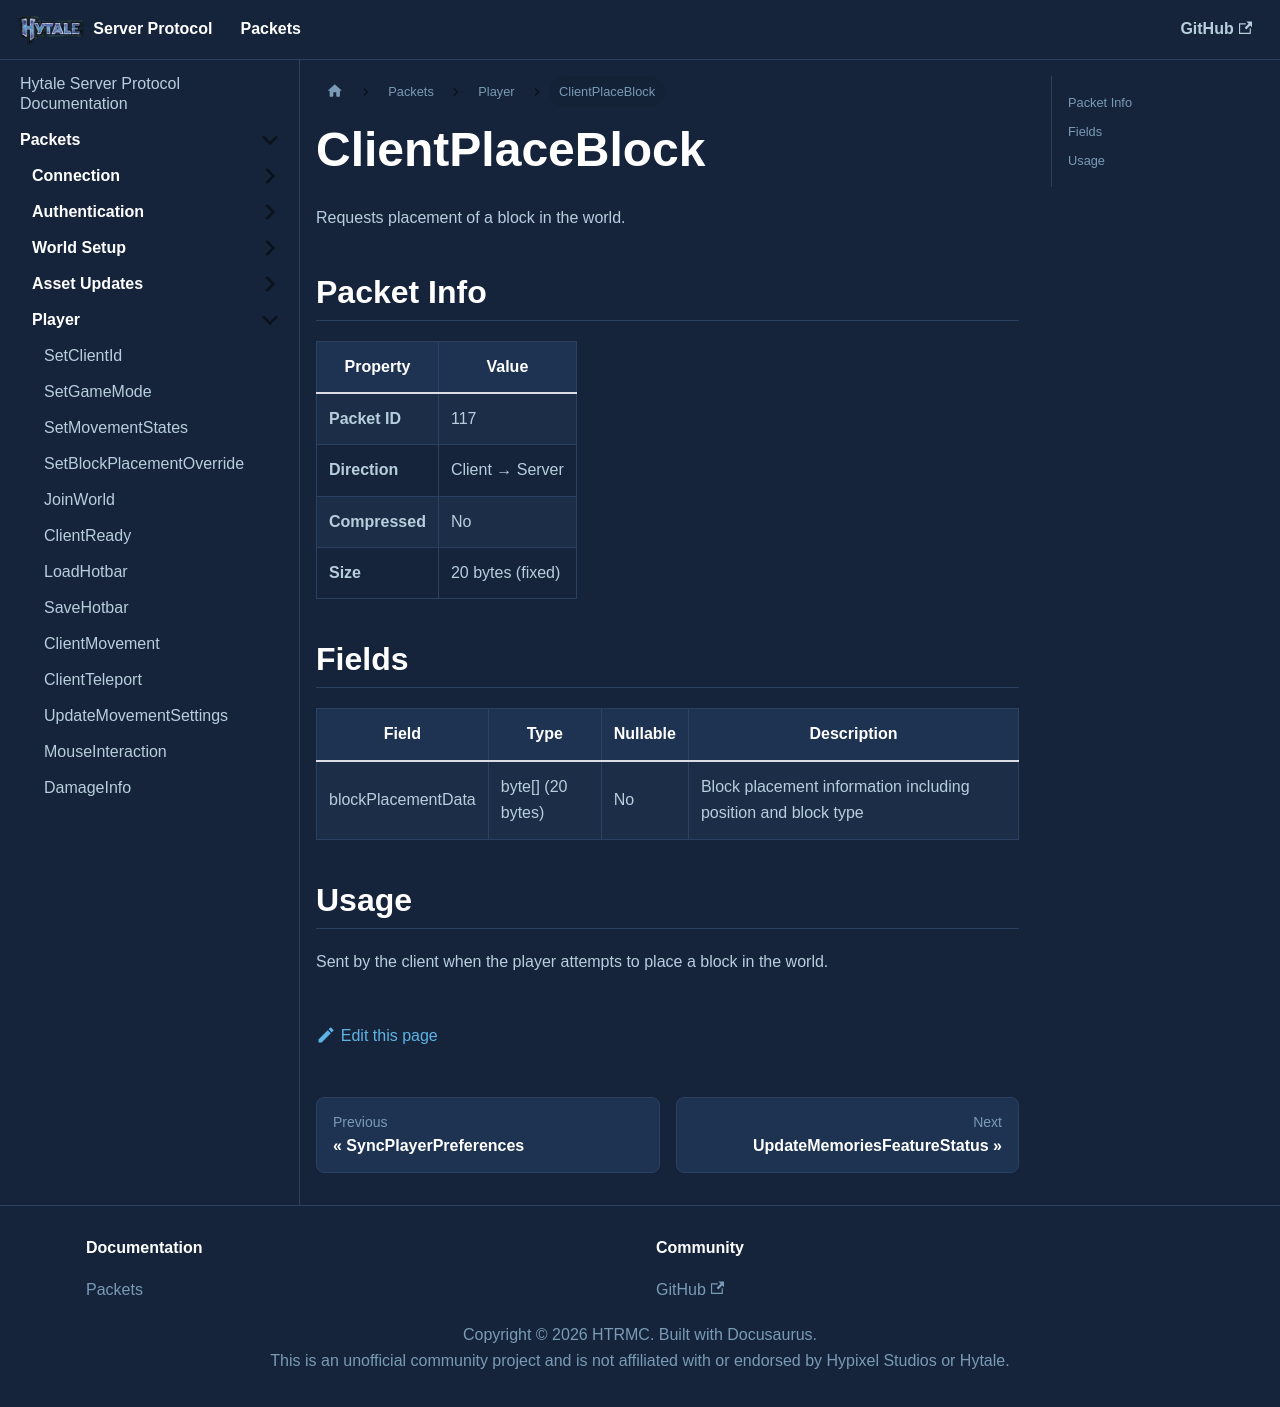

repository: HTRMC/HytaleServerDocs · page: docs/packets/player/clientplaceblock/index.html · generator: docusaurus

---
sidebar_position: 18
---

# ClientPlaceBlock

Requests placement of a block in the world.

## Packet Info

| Property | Value |
|----------|-------|
| **Packet ID** | 117 |
| **Direction** | Client → Server |
| **Compressed** | No |
| **Size** | 20 bytes (fixed) |

## Fields

| Field | Type | Nullable | Description |
|-------|------|----------|-------------|
| blockPlacementData | byte[] (20 bytes) | No | Block placement information including position and block type |

## Usage

Sent by the client when the player attempts to place a block in the world.
